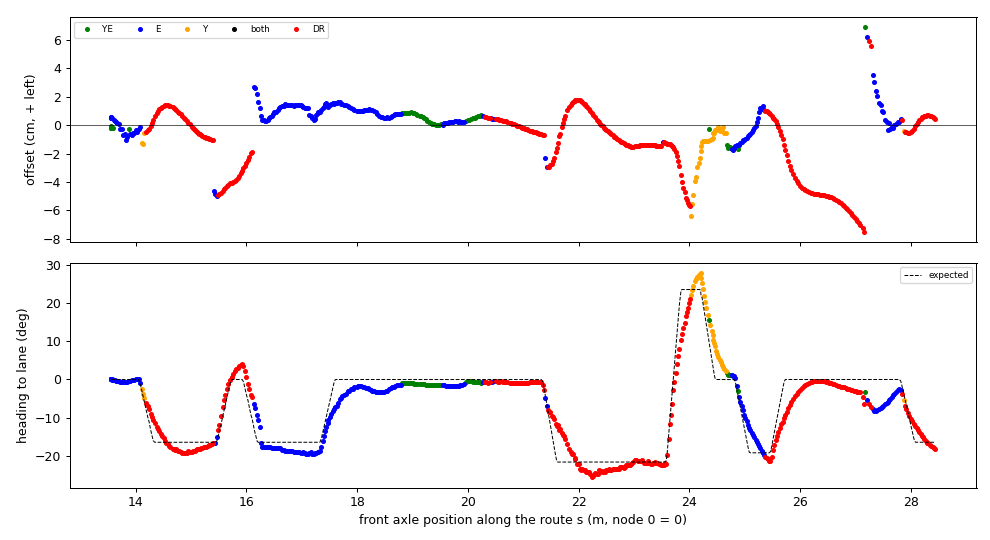

Source data for this figure (header and first rows):
t, s, d_cm, h_deg, h_exp_deg, src, dr_m
1795203952, 13.56, -0.18, 0.03, 0.00, YE, 0.000
1795203952, 13.56, -0.21, 0.04, 0.00, YE, 0.000
1795203953, 13.56, -0.06, 0.04, 0.00, YE, 0.000
1795203953, 13.56, -0.15, 0.05, 0.00, YE, 0.000
1795203953, 13.56, -0.19, 0.08, 0.00, YE, 0.000
1795203953, 13.56, 0.54, 0.07, 0.00, E, 0.000
1795203953, 13.56, -0.13, 0.08, 0.00, YE, 0.000
1795203953, 13.56, -0.15, 0.08, 0.00, YE, 0.000
1795203953, 13.56, 0.54, 0.05, 0.00, E, 0.000
1795203953, 13.56, 0.55, 0.03, 0.00, E, 0.000
1795203953, 13.56, -0.20, 0.01, 0.00, YE, 0.000
1795203953, 13.56, 0.53, 0.00, 0.00, E, 0.000
1795203953, 13.57, -0.18, 0.07, 0.00, YE, 0.000
1795203953, 13.57, -0.18, 0.06, 0.00, YE, 0.000
1795203954, 13.58, 0.48, -0.08, 0.00, E, 0.000
1795203954, 13.59, -0.23, -0.06, 0.00, YE, 0.000
1795203954, 13.61, 0.37, -0.13, 0.00, E, 0.000
1795203954, 13.62, 0.26, -0.16, 0.00, E, 0.000
1795203954, 13.64, 0.22, -0.28, 0.00, E, 0.000
1795203954, 13.66, 0.17, -0.35, 0.00, E, 0.000
1795203954, 13.69, 0.06, -0.48, 0.00, E, 0.000
1795203954, 13.73, -0.25, -0.58, 0.00, E, 0.000
1795203954, 13.75, -0.27, -0.67, 0.00, E, 0.000
1795203954, 13.78, -0.70, -0.69, 0.00, E, 0.000
1795203954, 13.81, -0.62, -0.70, 0.00, E, 0.000
1795203954, 13.83, -1.05, -0.66, 0.00, E, 0.000
1795203954, 13.85, -0.81, -0.57, 0.00, E, 0.000
1795203955, 13.88, -0.24, -0.49, 0.00, YE, 0.000
1795203955, 13.9, -0.64, -0.37, 0.00, E, 0.000
1795203955, 13.93, -0.67, -0.24, 0.00, E, 0.000
1795203955, 13.95, -0.56, -0.16, 0.00, E, 0.000
1795203955, 13.97, -0.54, -0.08, 0.00, E, 0.000
1795203955, 14, -0.32, 0.03, 0.00, E, 0.000
1795203955, 14.03, -0.47, 0.14, 0.00, E, 0.000
1795203955, 14.05, -0.26, 0.16, -0.02, E, 0.000
1795203955, 14.09, -0.11, -1.03, -1.30, E, 0.000
1795203955, 14.12, -1.28, -2.39, -3.08, Y, 0.000
1795203955, 14.14, -1.33, -3.68, -4.44, Y, 0.000
1795203955, 14.16, -0.54, -4.91, -6.04, Y, 0.000
1795203955, 14.2, -0.45, -6.25, -8.32, none, 0.035
1795203956, 14.22, -0.36, -7.07, -9.77, none, 0.058
1795203956, 14.24, -0.26, -7.82, -11.13, none, 0.083
1795203956, 14.28, -0.05, -8.98, -13.39, none, 0.114
1795203956, 14.3, 0.13, -9.75, -14.81, none, 0.136
1795203956, 14.32, 0.35, -10.53, -16.04, none, 0.157
1795203956, 14.35, 0.61, -11.45, -16.46, none, 0.185
1795203956, 14.38, 0.86, -12.49, -16.46, none, 0.221
1795203956, 14.4, 1.00, -13.02, -16.46, none, 0.242
1795203956, 14.42, 1.12, -13.60, -16.46, none, 0.263
1795203956, 14.45, 1.22, -14.18, -16.46, none, 0.293
1795203956, 14.48, 1.30, -14.76, -16.46, none, 0.315
1795203956, 14.51, 1.37, -15.47, -16.46, none, 0.344
1795203956, 14.53, 1.41, -16.07, -16.46, none, 0.371
1795203956, 14.56, 1.42, -16.56, -16.46, none, 0.395
1795203957, 14.58, 1.41, -16.94, -16.46, none, 0.419
1795203957, 14.61, 1.38, -17.42, -16.46, none, 0.446
1795203957, 14.63, 1.34, -17.77, -16.46, none, 0.468
1795203957, 14.67, 1.25, -18.11, -16.46, none, 0.511
1795203957, 14.69, 1.21, -18.29, -16.46, none, 0.527
1795203957, 14.71, 1.14, -18.43, -16.46, none, 0.549
... 539 more rows
